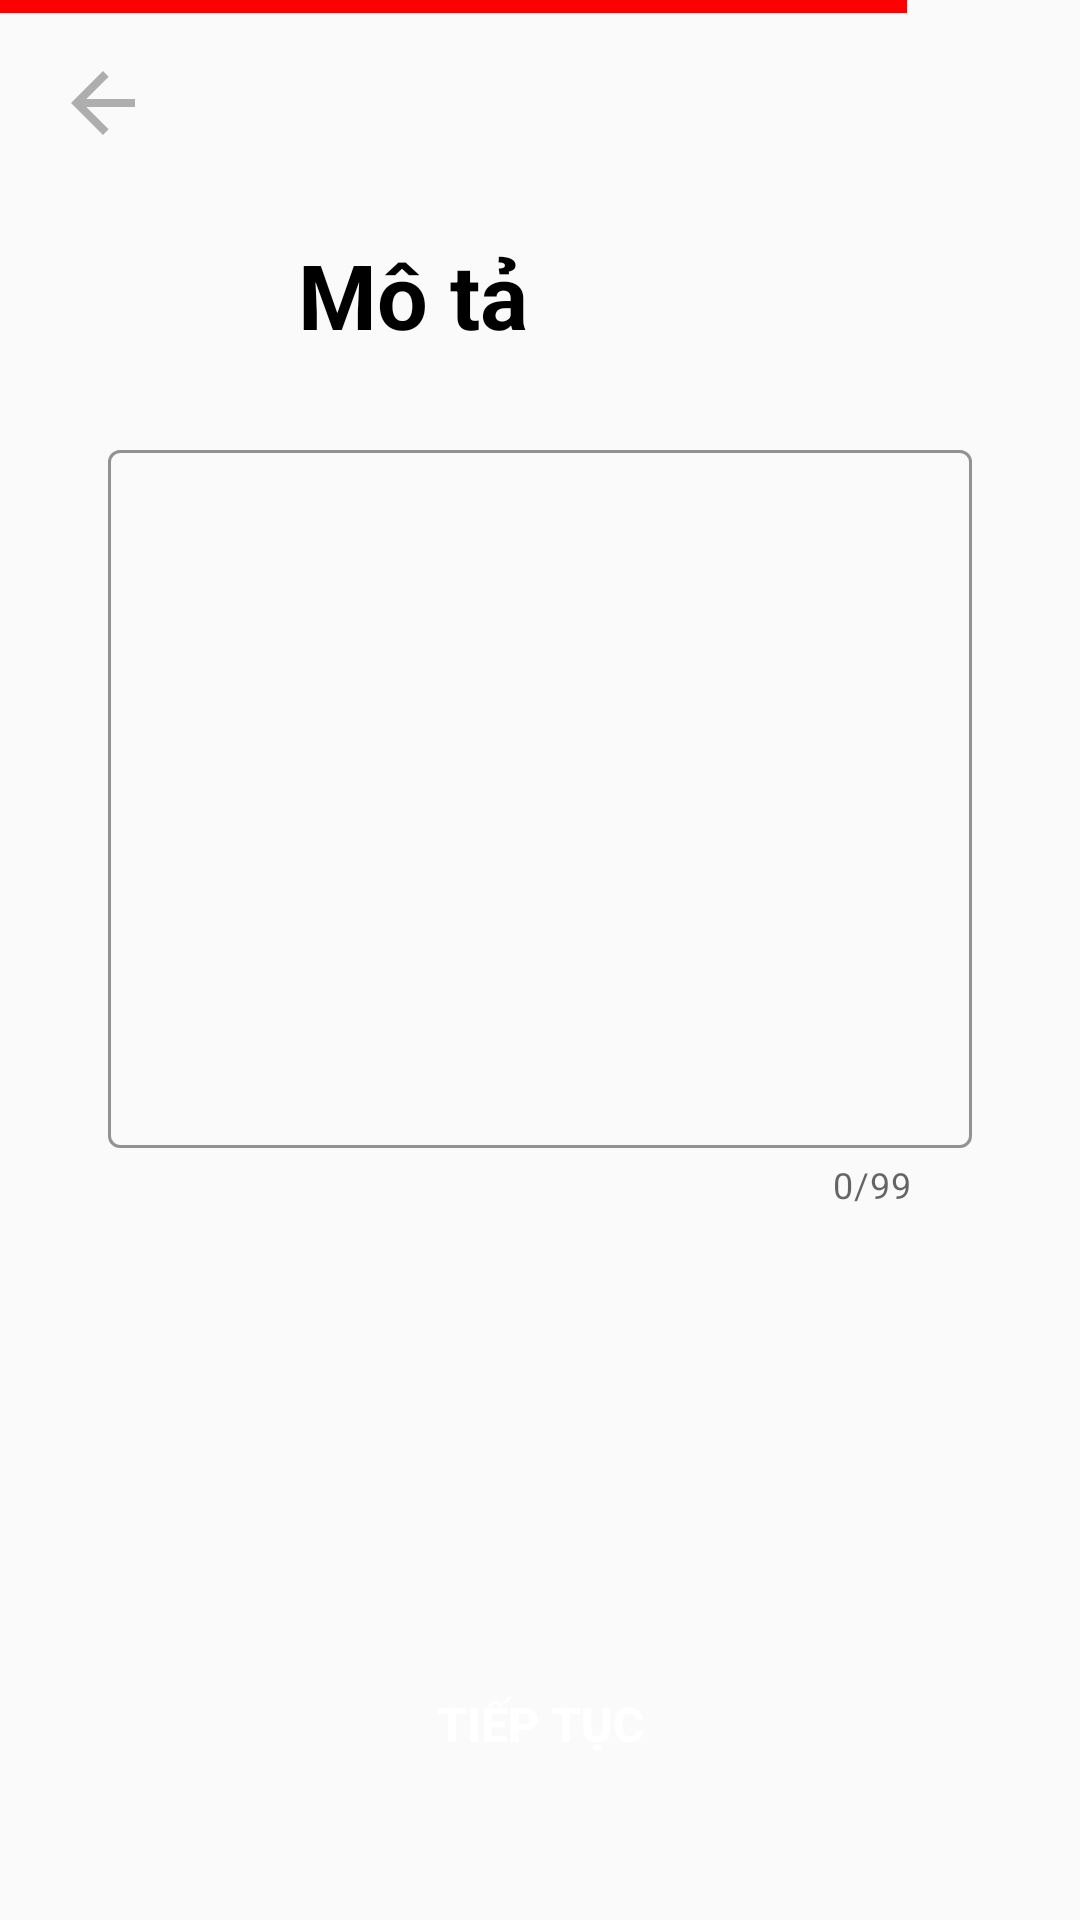

Produce the Android XML layout that renders to this screen, including the resource entries it uses.
<!-- AndroidManifest.xml: application theme Theme.Du_an_1_android -->
<!-- res/layout/activity_thongtin_mota.xml -->
<?xml version="1.0" encoding="utf-8"?>
<androidx.constraintlayout.widget.ConstraintLayout xmlns:android="http://schemas.android.com/apk/res/android"
    xmlns:app="http://schemas.android.com/apk/res-auto"
    xmlns:tools="http://schemas.android.com/tools"
    android:layout_width="match_parent"
    android:layout_height="match_parent"
    tools:context=".thongtin_mota">
    <ImageView
        android:layout_width="0dp"
        android:layout_height="0dp"
        android:background="#FF0000"
        app:layout_constraintVertical_bias="0"
        app:layout_constraintWidth_percent="0.84"
        app:layout_constraintHeight_percent=".007"
        app:layout_constraintHorizontal_bias="0"
        app:layout_constraintBottom_toBottomOf="parent"
        app:layout_constraintEnd_toEndOf="parent"
        app:layout_constraintStart_toStartOf="parent"
        app:layout_constraintTop_toTopOf="parent" />
    <ImageView
        android:id="@+id/back_mota"
        android:layout_width="0dp"
        android:layout_height="0dp"
        app:layout_constraintVertical_bias=".03"
        app:layout_constraintWidth_percent=".1"
        app:layout_constraintHeight_percent=".05"
        app:layout_constraintHorizontal_bias=".05"
        android:src="@drawable/ic_baseline_arrow_back_24"
        app:layout_constraintBottom_toBottomOf="parent"
        app:layout_constraintEnd_toEndOf="parent"
        app:layout_constraintStart_toStartOf="parent"
        app:layout_constraintTop_toTopOf="parent" />
    <TextView
        android:id="@+id/textView"
        android:layout_width="wrap_content"
        android:layout_height="wrap_content"
        android:text="Mô tả"
        android:gravity="left"
        android:textColor="@color/black"
        android:textSize="30sp"
        android:textStyle="bold"
        app:layout_constraintBottom_toBottomOf="parent"
        app:layout_constraintEnd_toEndOf="parent"
        app:layout_constraintHorizontal_bias=".35"
        app:layout_constraintStart_toStartOf="parent"
        app:layout_constraintTop_toTopOf="parent"
        app:layout_constraintVertical_bias=".13" />

    <com.google.android.material.textfield.TextInputLayout
        android:id="@+id/name"
        android:layout_width="0dp"
        android:layout_height="wrap_content"
        app:counterEnabled="true"
        app:counterMaxLength="99"
        app:boxStrokeColor="#F288AF"
        app:hintTextColor="#F288AF"
        app:layout_constraintVertical_bias=".1"
        app:layout_constraintWidth_percent=".8"
        app:layout_constraintBottom_toBottomOf="parent"
        app:layout_constraintEnd_toEndOf="parent"
        app:layout_constraintStart_toStartOf="parent"
        app:layout_constraintTop_toBottomOf="@+id/textView"
        style="@style/Widget.MaterialComponents.TextInputLayout.OutlinedBox"
        app:endIconMode="clear_text">
    <com.google.android.material.textfield.TextInputEditText
        android:id="@+id/editTextTextMultiLine"
        android:layout_width="match_parent"
        android:layout_height="wrap_content"
        android:ems="10"
        android:lines="8"
        android:minLines="10"
        android:gravity="top|left"
        android:maxLines="10"
        android:padding="20dp"
        android:scrollbars="vertical"
        android:inputType="textMultiLine"
 />
    </com.google.android.material.textfield.TextInputLayout>


    <Button
        android:id="@+id/btnTT_mota"
        android:layout_width="0dp"
        android:layout_height="wrap_content"
        android:background="@drawable/boder_button"
        android:fontFamily="sans-serif-medium"
        android:padding="10dp"
        android:text="Tiếp tục"
        android:textColor="@color/white"
        android:textSize="16sp"
        android:textStyle="bold"
        app:layout_constraintBottom_toBottomOf="parent"
        app:layout_constraintEnd_toEndOf="parent"
        app:layout_constraintStart_toStartOf="parent"
        app:layout_constraintTop_toTopOf="parent"
        app:layout_constraintVertical_bias=".93"
        app:layout_constraintWidth_percent=".8" />

</androidx.constraintlayout.widget.ConstraintLayout>
<!-- resources referenced by this layout -->
<resources>
  <!-- drawable ic_baseline_arrow_back_24 (drawable-v24) -->
  <vector android:height="24dp" android:tint="#AEAEAE"
      android:viewportHeight="24" android:viewportWidth="24"
      android:width="24dp" xmlns:android="http://schemas.android.com/apk/res/android">
      <path android:fillColor="@android:color/white" android:pathData="M20,11H7.83l5.59,-5.59L12,4l-8,8 8,8 1.41,-1.41L7.83,13H20v-2z"/>
  </vector>
  <style name="Theme.Du_an_1_android" parent="Theme.MaterialComponents.Light.NoActionBar.Bridge">
          
          <item name="colorPrimary">@color/purple_500</item>
          <item name="colorPrimaryVariant">@color/purple_700</item>
          <item name="colorOnPrimary">@color/white</item>
          
          <item name="colorSecondary">@color/teal_200</item>
          <item name="colorSecondaryVariant">@color/teal_700</item>
          <item name="colorOnSecondary">@color/black</item>
          
          <item name="android:statusBarColor" tools:targetApi="l">?attr/colorPrimaryVariant</item>
          
      </style>
  <!-- not gathered from this repository: default colours our renderer supplied (Android Studio template values) -->
  <color name="purple_500">#FF6200EE</color>
  <color name="purple_700">#FF3700B3</color>
  <color name="teal_200">#FF03DAC5</color>
  <color name="teal_700">#FF018786</color>
  <color name="black">#FF000000</color>
  <color name="white">#FFFFFFFF</color>
</resources>
